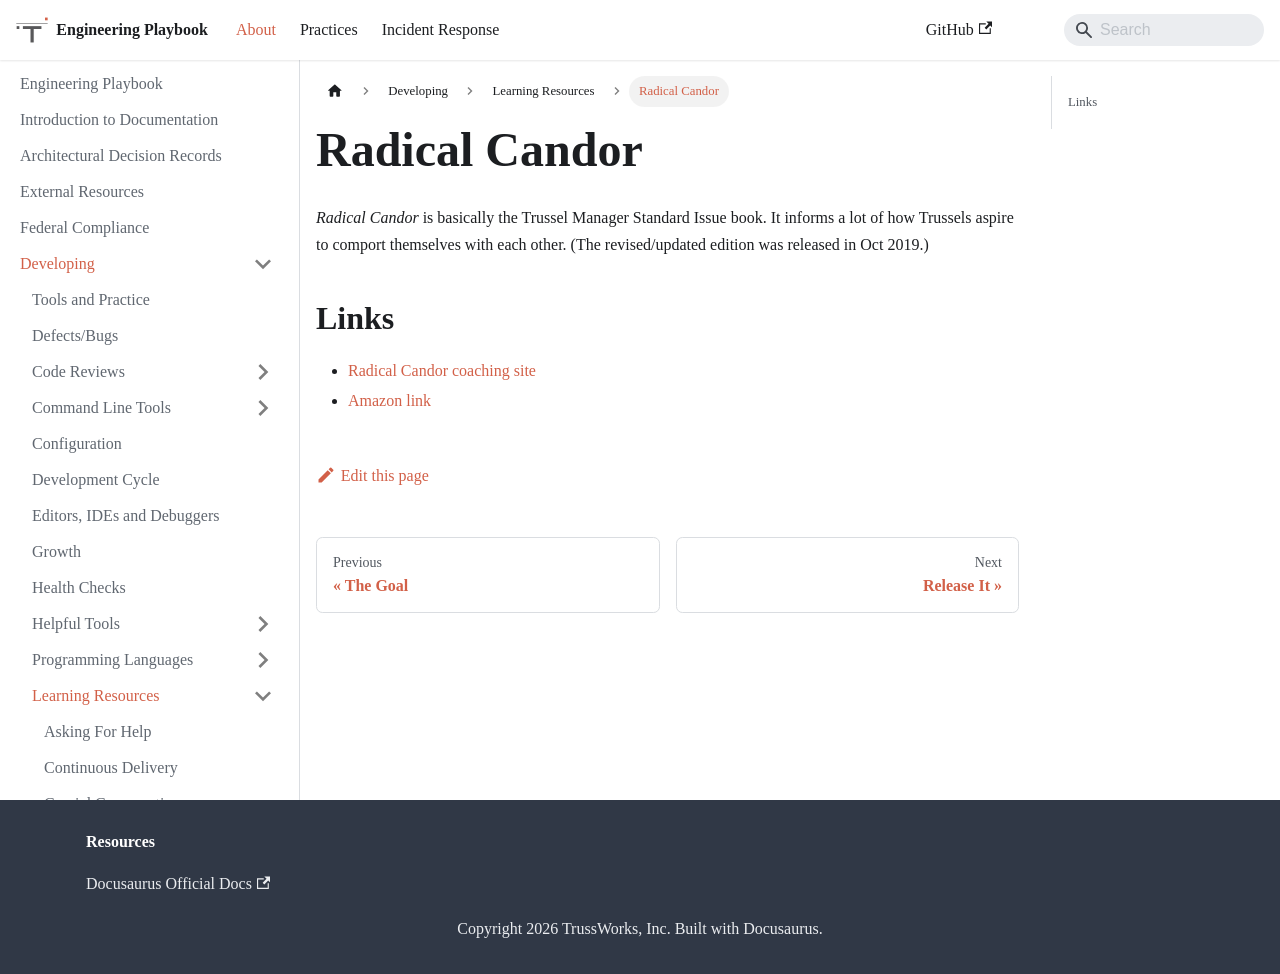

repository: trussworks/Engineering-Playbook · page: docs/developing/learning/radical_candor.html · generator: docusaurus

# Radical Candor

_Radical Candor_ is basically the Trussel Manager Standard Issue book. It informs a lot of how Trussels aspire to comport themselves with each other. (The revised/updated edition was released in Oct 2019.)

## Links

- [Radical Candor coaching site](https://www.radicalcandor.com/)
- [Amazon link](https://www.amazon.com/Radical-Candor-Revised-Kick-Ass-Humanity/dp/1250235375)
